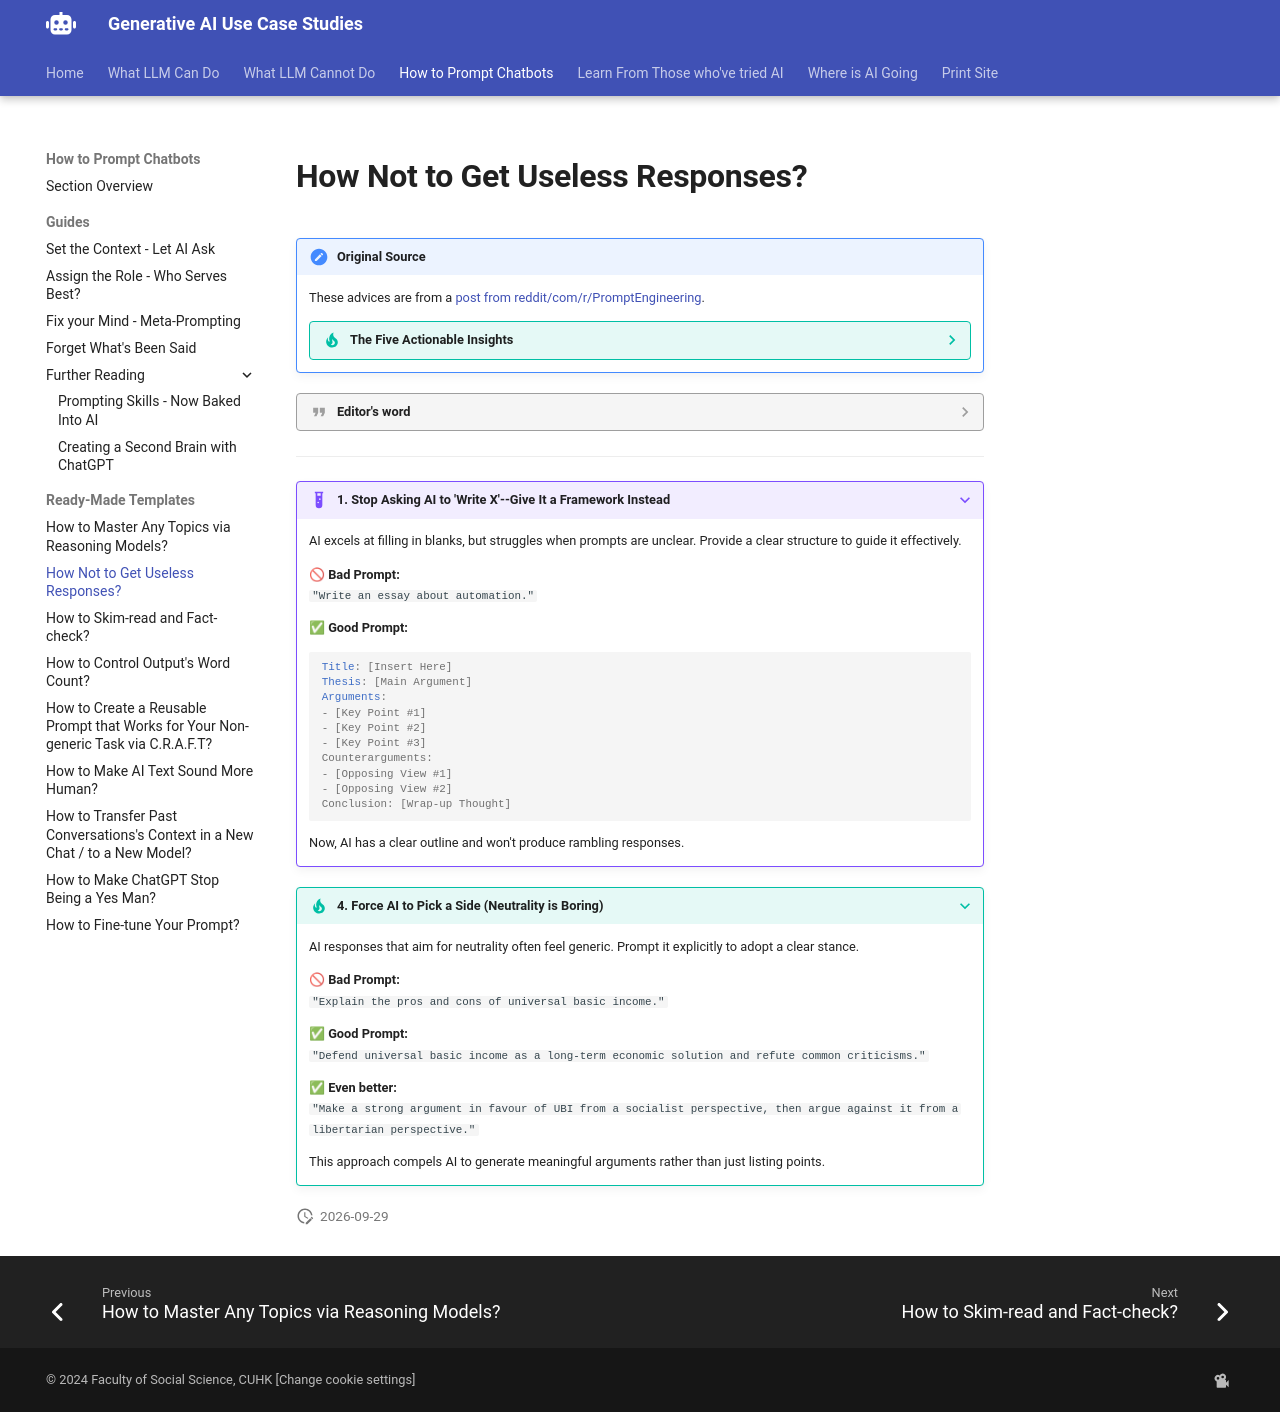

repository: Georgechengtai/Generative-AI-use-case-studies · page: pe_t2/index.html · generator: mkdocs

# How Not to Get Useless Responses?

!!! note "Original Source"
    These advices are from a [post from reddit/com/r/PromptEngineering](https://www.reddit.com/r/PromptEngineering/comments/1j5ymik/ai_prompting_tips_from_a_power_user_how_to_get/). 

    ???- tip "The Five Actionable Insights"
        1. **Use structured frameworks instead of vague requests.** Provide AI with clear, fill-in-the-blank template outlines--_just as you'd do when writing yourself._
        2. **Try the "Lazy Essay" method.** Structure your prompt clearly using four sections:
            - **Assignment:** Clearly state the task or question.
            - **Quotes:** Provide relevant quotes or references.
            - **Notes:** Add your own notes or key points.
            - **Instructions:** Clearly outline exactly what you want the AI to do.
        3. **Never settle for the first response.** Refine the AI's output with targeted follow-up prompts until satisfied.
        4. **Make the AI choose a side.** AI responses tend to be neutral by default--explicitly instruct the AI to argue a specific viewpoint or stance.
        5. **Fix poor responses by adjusting one variable at a time.** Systematically tweak your prompt to identify exactly what improves AI output.

???- quote "Editor's word"
    To get better, more engaging AI responses, avoid vague and generic prompts. In particular, remember to **provide clear structure** (use frameworks or templates) and **make AI pick a clear side** (use debate-style prompts)

    We advice you to check the source (more informative) if this area interests you.

---

???+ example "1. Stop Asking AI to 'Write X'--Give It a Framework Instead"
    
    AI excels at filling in blanks, but struggles when prompts are unclear. Provide a clear structure to guide it effectively.

    🚫 **Bad Prompt:**  
    `"Write an essay about automation."`

    ✅ **Good Prompt:**  
    ```yaml
    Title: [Insert Here]  
    Thesis: [Main Argument]  
    Arguments:  
    - [Key Point #1]  
    - [Key Point #2]  
    - [Key Point #3]  
    Counterarguments:  
    - [Opposing View #1]  
    - [Opposing View #2]  
    Conclusion: [Wrap-up Thought]
    ```

    Now, AI has a clear outline and won't produce rambling responses.

???+ tip "4. Force AI to Pick a Side (Neutrality is Boring)"
    
    AI responses that aim for neutrality often feel generic. Prompt it explicitly to adopt a clear stance.

    🚫 **Bad Prompt:**  
    `"Explain the pros and cons of universal basic income."`

    ✅ **Good Prompt:**  
    `"Defend universal basic income as a long-term economic solution and refute common criticisms."`

    ✅ **Even better:**  
    `"Make a strong argument in favour of UBI from a socialist perspective, then argue against it from a libertarian perspective."`

    This approach compels AI to generate meaningful arguments rather than just listing points.
